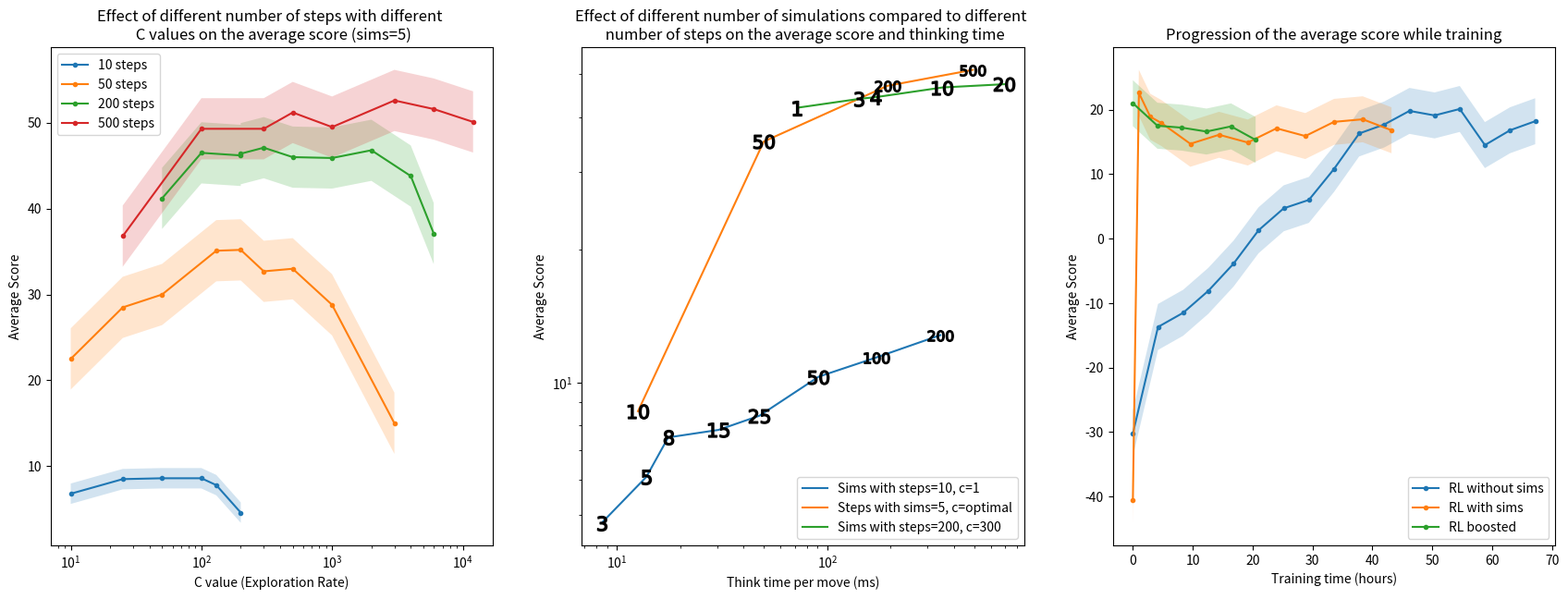

Python code for this plot:
# import wandb


# # start a new wandb run to track this script
# wandb.init(
#     # set the wandb project where this run will be logged
#     project="Thesis",

#     # track hyperparameters and run metadata
#     config={
#     "learning_rate": 0.02,
#     "architecture": "CNN",
#     "dataset": "CIFAR-100",
#     "epochs": 10,
#     }
# )


# wandb.log({"acc": acc, "loss": loss})

import matplotlib.pyplot as plt
import numpy as np

X_10_5 = [200, 130, 100, 50, 25, 10]
y_10_5 = [4.6, 7.8, 8.6, 8.6, 8.5, 6.8]
std_10_5 = 0.6

X_50_5 = [3000, 1000, 500, 300, 200, 130, 50, 25, 10]
y_50_5 = [15.0, 28.8, 33.0, 32.7, 35.2, 35.1, 30, 28.5, 22.5]
std_50_5 = 1.8

X_200_5 = [50, 100, 200, 200, 300, 500, 1000, 2000, 4000, 6000]
y_200_5 = [41.2, 46.5, 46.2, 46.4, 47.1, 46.0, 45.9, 46.8, 43.8, 37.1]
std_200_5 = 1.8

X_500_5 = [12000, 6000, 3000, 1000, 500, 300, 100, 25]
y_500_5 = [50.1, 51.6, 52.6, 49.5, 51.2, 49.3, 49.3, 36.8]
std_500_5 = 1.8


marker = ".-"

fig, (ax1, ax2, ax3) = plt.subplots(1, 3, figsize=(21, 7))
ax1.plot(X_10_5, y_10_5, marker, label="10 steps")
ax1.fill_between(X_10_5, np.array(y_10_5) - std_10_5 * 1.98, np.array(y_10_5) + std_10_5 * 1.98, alpha=0.2)

ax1.plot(X_50_5, y_50_5, marker, label="50 steps")
ax1.fill_between(X_50_5, np.array(y_50_5) - std_50_5 * 1.98, np.array(y_50_5) + std_50_5 * 1.98, alpha=0.2)

ax1.plot(X_200_5, y_200_5, marker, label="200 steps")
ax1.fill_between(X_200_5, np.array(y_200_5) - std_200_5 * 1.98, np.array(y_200_5) + std_200_5 * 1.98, alpha=0.2)

ax1.plot(X_500_5, y_500_5, marker, label="500 steps")
ax1.fill_between(X_500_5, np.array(y_500_5) - std_500_5 * 1.98, np.array(y_500_5) + std_500_5 * 1.98, alpha=0.2)

ax1.set_title("Effect of different number of steps with different \n C values on the average score (sims=5)")
# ax1.set_title("Average Score vs C value (Exploration Rate) \n for different number of steps and sims=5")
# ax1.set_
ax1.set_xscale("log")
ax1.set_xlabel("C value (Exploration Rate)")
ax1.set_ylabel("Average Score")
ax1.legend()

sims_step10_c1 = [200, 100, 50, 25, 15, 8, 5, 3]
time_step10_c1 = [345, 172, 91, 47.6, 30.4, 17.54, 13.8, 8.48]
score_step10_c1 = [12.8, 11.4, 10.3, 8.4, 7.8, 7.5, 6.1, 4.8]
std_step10_c1 = 0.6

steps_sims5_c1 = [10, 50, 200, 500]
score_sims5_c1 = [8.6, 35.2, 47.1, 51.2]
time_sims5_c1 = [12.6, 49.9, 193.2, 492.3]

sims__steps200_c300 = [20, 10, 4, 3, 1]
score_steps200_c300 = [47.5, 46.7, 44.4, 44.0, 42]
time_steps200_c300 = [693.0, 353.0, 170.3, 142.0, 71.9]

marker2 = "-"
ax2.plot(time_step10_c1, score_step10_c1, marker2, label="Sims with steps=10, c=1")
ax2.plot(time_sims5_c1, score_sims5_c1, marker2, label="Steps with sims=5, c=optimal")
ax2.plot(time_steps200_c300, score_steps200_c300, marker2, label="Sims with steps=200, c=300")

number_base = 130
number_scale = 10
for xp, yp, m in zip(time_step10_c1, score_step10_c1, sims_step10_c1):
    ax2.scatter(
        xp,
        yp,
        marker=f"${m}$",
        s=number_base * (np.floor(np.emath.logn(number_scale, m)) + 1),
        color="black",
        zorder=10,
    )

for xp, yp, m in zip(time_sims5_c1, score_sims5_c1, steps_sims5_c1):
    ax2.scatter(
        xp,
        yp,
        marker=f"${m}$",
        s=number_base * (np.floor(np.emath.logn(number_scale, m)) + 1),
        color="black",
        zorder=10,
    )

for xp, yp, m in zip(time_steps200_c300, score_steps200_c300, sims__steps200_c300):
    ax2.scatter(
        xp,
        yp,
        marker=f"${m}$",
        s=number_base * (np.floor(np.emath.logn(number_scale, m)) + 1),
        color="black",
        zorder=10,
    )
ax2.set_xscale("log")
ax2.set_yscale("log")
ax2.set_title(
    "Effect of different number of simulations compared to different \n number of steps on the average score and thinking time"
)
# ax2.set_title("Score vs Think time \n for different steps and sims settings")
ax2.set_xlabel("Think time per move (ms)")
ax2.set_ylabel("Average Score")
ax2.legend()



scores_no_sims = [-30.2,-13.7,-11.5,-8.1, -3.9, 1.3, 4.7, 6.0, 10.8, 16.3, 17.7, 19.8, 19.1, 20.1, 14.5, 16.8, 18.2]
times_no_sims = [0, 4.2, 8.4, 12.6, 16.8, 21, 25.2, 29.4, 33.6, 37.8, 42, 46.2, 50.4, 54.6, 58.8, 63, 67.2]
std_no_sims = 1.8

scores_sims = [-40.5, 22.6, 18.9, 17.9, 14.7, 16.1, 14.9, 17.1, 15.9, 18.1, 18.5, 16.8]
times_sims = [0, 1.0, 2.9, 4.8, 9.6, 14.4, 19.2, 24.0, 28.8, 33.6, 38.4, 43.2]
std_sims = 1.8

scores_boosted = [21.0, 17.5, 17.2, 16.6, 17.4, 15.3]
times_boosted = [0, 4.1, 8.2, 12.3, 16.4, 20.5]
std_boosted = 1.8

ax3.plot(times_no_sims, scores_no_sims, marker, label="RL without sims")
ax3.fill_between(times_no_sims, np.array(scores_no_sims) - std_no_sims * 1.98, np.array(scores_no_sims) + std_no_sims * 1.98, alpha=0.2)
ax3.plot(times_sims, scores_sims, marker, label="RL with sims")
ax3.fill_between(times_sims, np.array(scores_sims) - std_sims * 1.98, np.array(scores_sims) + std_sims * 1.98, alpha=0.2)
ax3.plot(times_boosted, scores_boosted, marker, label="RL boosted")
ax3.fill_between(times_boosted, np.array(scores_boosted) - std_boosted * 1.98, np.array(scores_boosted) + std_boosted * 1.98, alpha=0.2)
ax3.set_title("Progression of the average score while training")
ax3.set_ylabel("Average Score")
ax3.set_xlabel("Training time (hours)")
ax3.legend()
plt.show()
